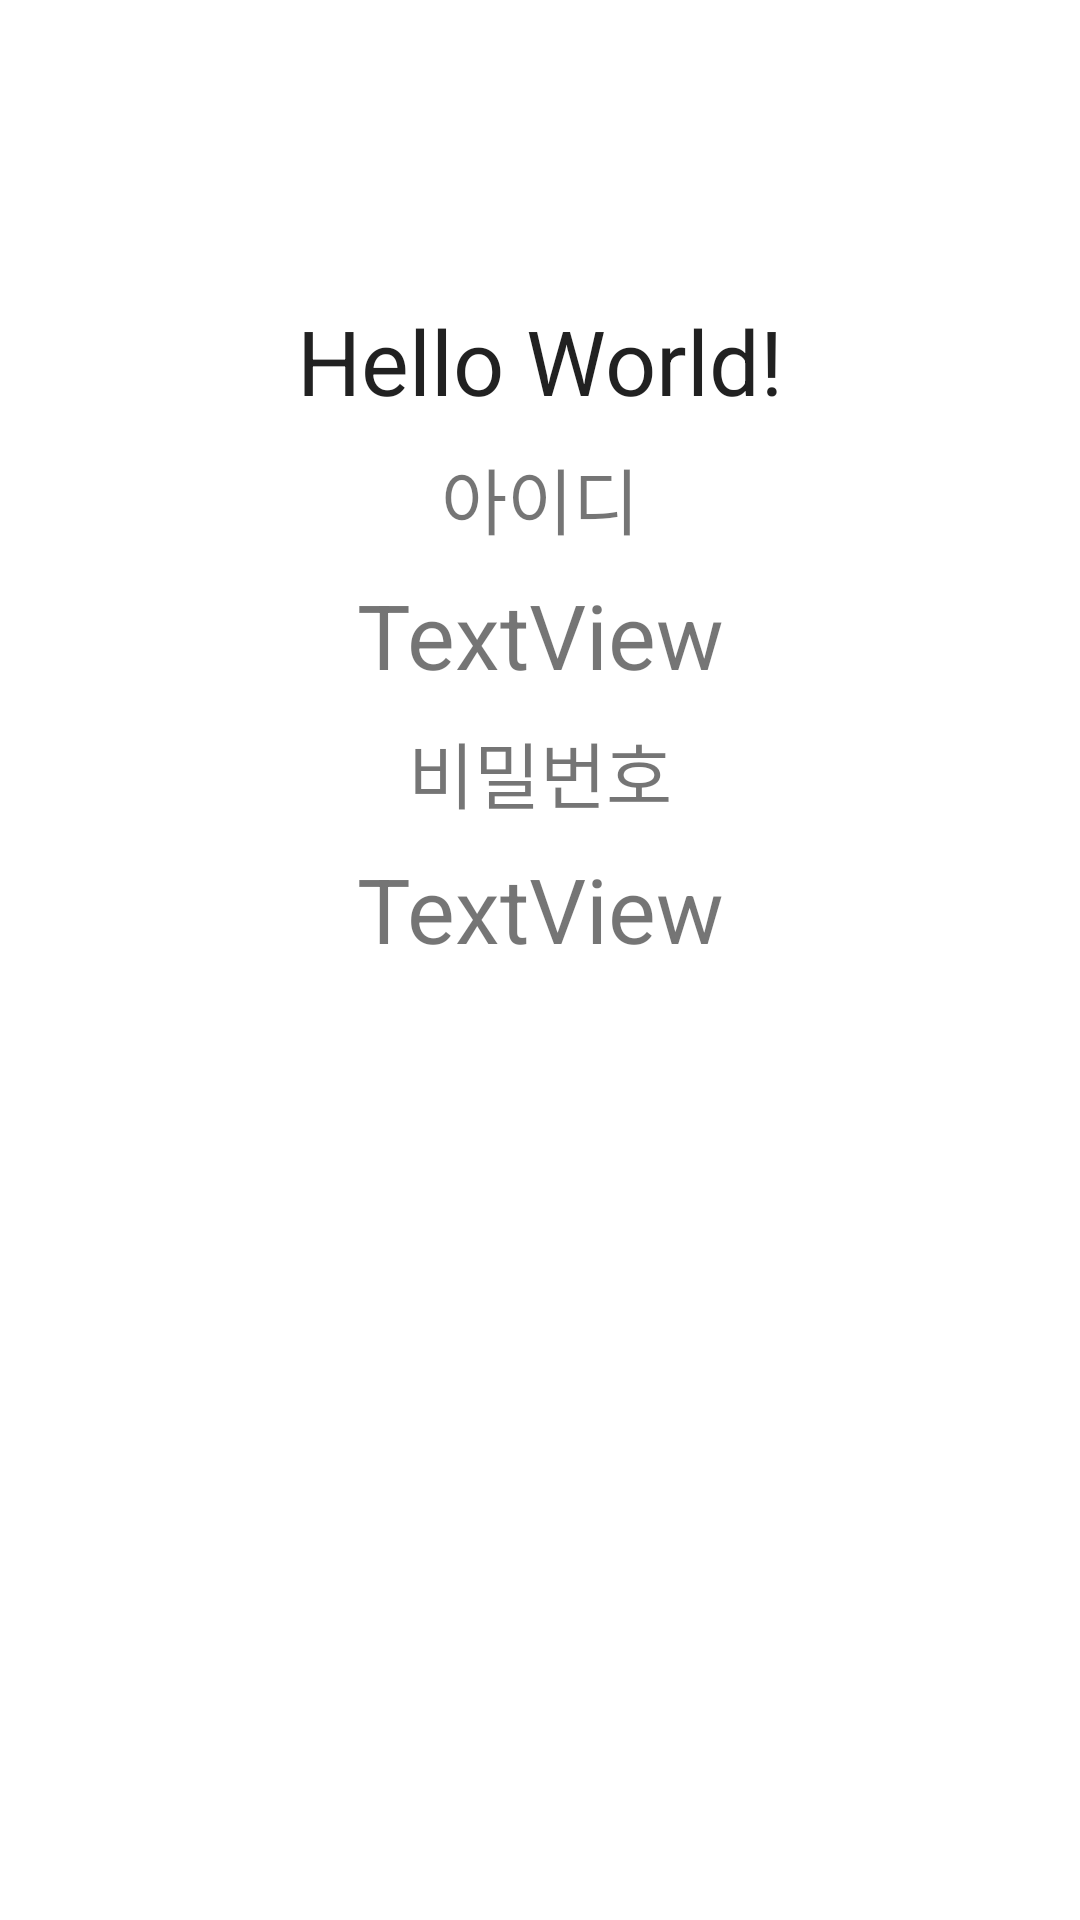

Reconstruct the res/layout file that produces this screen, plus the resources it refers to.
<!-- AndroidManifest.xml: application theme Theme.LoginTestApp -->
<!-- res/layout/activity_main.xml -->
<?xml version="1.0" encoding="utf-8"?>
<androidx.constraintlayout.widget.ConstraintLayout xmlns:android="http://schemas.android.com/apk/res/android"
    xmlns:app="http://schemas.android.com/apk/res-auto"
    xmlns:tools="http://schemas.android.com/tools"
    android:layout_width="match_parent"
    android:layout_height="match_parent"
    tools:context=".MainActivity">

    <TextView
        android:id="@+id/textView5"
        android:layout_width="wrap_content"
        android:layout_height="wrap_content"
        android:layout_marginTop="100dp"
        android:text="Hello World!"
        android:textAppearance="@style/TextAppearance.AppCompat.Body1"
        android:textSize="30sp"
        app:layout_constraintEnd_toEndOf="parent"
        app:layout_constraintStart_toStartOf="parent"
        app:layout_constraintTop_toTopOf="parent" />

    <TextView
        android:id="@+id/textView"
        android:layout_width="wrap_content"
        android:layout_height="wrap_content"
        android:layout_marginStart="8dp"
        android:layout_marginTop="8dp"
        android:layout_marginEnd="8dp"
        android:text="아이디"
        android:textSize="24sp"
        app:layout_constraintEnd_toEndOf="parent"
        app:layout_constraintStart_toStartOf="parent"
        app:layout_constraintTop_toBottomOf="@+id/textView5" />

    <TextView
        android:id="@+id/tv_id"
        android:layout_width="wrap_content"
        android:layout_height="wrap_content"
        android:layout_marginStart="8dp"
        android:layout_marginTop="8dp"
        android:layout_marginEnd="8dp"
        android:text="TextView"
        android:textSize="30sp"
        app:layout_constraintEnd_toEndOf="parent"
        app:layout_constraintStart_toStartOf="parent"
        app:layout_constraintTop_toBottomOf="@+id/textView" />

    <TextView
        android:id="@+id/textView3"
        android:layout_width="wrap_content"
        android:layout_height="wrap_content"
        android:layout_marginStart="8dp"
        android:layout_marginTop="8dp"
        android:layout_marginEnd="8dp"
        android:text="비밀번호"
        android:textSize="24sp"
        app:layout_constraintEnd_toEndOf="parent"
        app:layout_constraintStart_toStartOf="parent"
        app:layout_constraintTop_toBottomOf="@+id/tv_id" />

    <TextView
        android:id="@+id/tv_pass"
        android:layout_width="wrap_content"
        android:layout_height="wrap_content"
        android:layout_marginStart="8dp"
        android:layout_marginTop="8dp"
        android:layout_marginEnd="8dp"
        android:text="TextView"
        android:textSize="30sp"
        app:layout_constraintEnd_toEndOf="parent"
        app:layout_constraintStart_toStartOf="parent"
        app:layout_constraintTop_toBottomOf="@+id/textView3" />

</androidx.constraintlayout.widget.ConstraintLayout>
<!-- resources referenced by this layout -->
<resources>
  <style name="Theme.LoginTestApp" parent="Theme.MaterialComponents.DayNight.DarkActionBar">
          
          <item name="colorPrimary">@color/purple_500</item>
          <item name="colorPrimaryVariant">@color/purple_700</item>
          <item name="colorOnPrimary">@color/white</item>
          
          <item name="colorSecondary">@color/teal_200</item>
          <item name="colorSecondaryVariant">@color/teal_700</item>
          <item name="colorOnSecondary">@color/black</item>
          
          <item name="android:statusBarColor">?attr/colorPrimaryVariant</item>
          
      </style>
  <!-- not gathered from this repository: default colours our renderer supplied (Android Studio template values) -->
  <color name="purple_500">#FF6200EE</color>
  <color name="purple_700">#FF3700B3</color>
  <color name="teal_200">#FF03DAC5</color>
  <color name="teal_700">#FF018786</color>
  <color name="black">#FF000000</color>
  <color name="white">#FFFFFFFF</color>
</resources>
